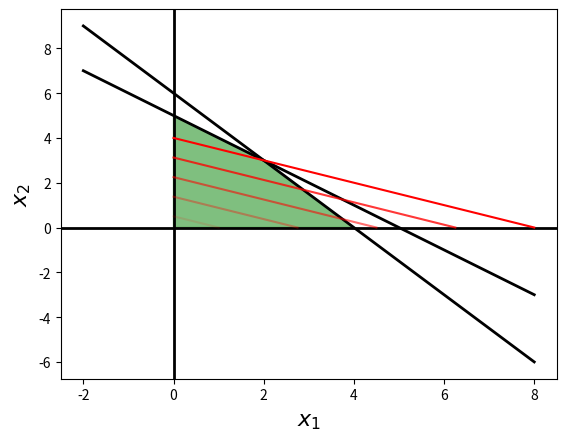

Here is the Python script that generated this plot:
import numpy as np
import scipy as sp
import matplotlib.pyplot as plt
from scipy.optimize import linprog, linear_sum_assignment

Aub = np.array([[1,1]])
bub = np.array([5])
c = np.array([1,2]) 
sol = linprog(-c, A_ub=Aub, b_ub=bub) # The solver minimizes, 
                                      # hence the minus
sol

Aub = np.array([[1,1]])
bub = np.array([5])
C1 = 2.0
c = np.array([1,C1])
bnd = np.array([[0,None],
                [0,None]])
sol = linprog(-c, A_ub = Aub, b_ub = bub, bounds = bnd)
sol

Aub = np.array([[1.0,1.0],
                [1.5,1.0]])
bub = np.array([5,6])
C1 = 2.0
c = np.array([1,C1])
bnd = np.array([[0,None],
                [0,None]])
sol = linprog(-c, A_ub = Aub, b_ub = bub, bounds = bnd)
sol

# The LP problem objects
Aub = np.array([[1.0,1.0],
                [1.5,1.0]])
bub = np.array([5,6])
c = np.array([1,2])

# Auxiliary parameters
x1Lwr = -2 # Lower bound for plotting x1
x1Uppr = 8 # Upper bound for plotting x1
ObjLevelLwr = 1 # Lower bound for objective function value
                # used to define a set of level curves (lines)
ObjLevelUppr = 8 # Upper bound for objective function value
NrLevelLines = 5 # Number of level lines to be plotted

def ComputeLevelSet(c,l,npoints=100):
    X = np.linspace(l/c[0],0,npoints)
    Y = np.linspace(0,l/c[1],npoints)
    return X,Y
def ComputeConstraint(x1,A,b):
    """Solves the line equation A[0]*x1 + A[1]*x2 = b
       for the values of x2 given a range of values for x1"""
    return b/A[1]-A[0]/A[1]*x1
def ComputeVert(A,b):
    # The implementation below is pedestrian but hopefully transparent
    x0y0 = np.zeros(2) # the origin
    x0yn = np.array([0, min(b[0]/Aub[0,1],b[1]/Aub[1,1])])
    xny0 = np.array([min(b[0]/Aub[0,0],b[1]/Aub[1,0]),0])
    xnyn = sp.linalg.solve(A,b) # The intersection of the two lines
    stk = np.vstack((x0y0,x0yn,xnyn,xny0))
    return stk[:,0],stk[:,1] # x1 and x2 respectively

x1 = np.linspace(x1Lwr,x1Uppr)
yI1 = ComputeConstraint(x1,Aub[0,:],bub[0])
yI2 = ComputeConstraint(x1,Aub[1,:],bub[1])
Xv,Yv = ComputeVert(Aub,bub)

plt.plot(x1,yI1,'k',linewidth = 2)
plt.plot(x1,yI2,'k',linewidth = 2)
plt.axvline(x=0,color='k',linewidth = 2)
plt.axhline(y=0,color='k',linewidth = 2)
plt.fill(Xv,Yv,color = 'g', alpha = 0.5)
levels = np.linspace(ObjLevelLwr,ObjLevelUppr,NrLevelLines)
for l in levels:
    xO,yO = ComputeLevelSet(c,l,npoints = x1.size)
    plt.plot(xO,yO,'r',alpha=l/max(levels))
plt.xlabel(r'$x_1$',fontsize=16)
plt.ylabel(r'$x_2$',fontsize=16)
plt.show()

def balanced_transportation_problem(a,b,C):
    import numpy as np
    import scipy as sp
    from scipy.optimize import linprog
    
    m = a.shape[0]
    n = b.shape[0]
    
    if np.any(a<0) or np.any(b<0) or np.any(C<0):
        raise Exception("Negative entries encountered.")
    if not a.shape[0] == C.shape[0]:
        raise Exception("Array shapes do not match.")
    if not b.shape[0] == C.shape[1]:
        raise Exception("Array shapes do not match.")
    if not np.sum(a) == np.sum(b):
        raise Exception("Problem is not balanced.")
     
    A_eq = np.vstack([np.array([np.roll(np.hstack([np.ones(n),np.zeros((m-1)*n)]),i) for i in range(0,m*n,n)]),
             np.tile(np.eye(n),m)])
    b_eq = np.hstack([a,b])
    c = C.flatten()
    bnd = (0,None)
    sol = linprog(c, A_eq = A_eq, b_eq = b_eq, bounds = bnd)
    if sol.status == 0:
        return (np.reshape(sol.x, C.shape),sol.message)
    else:
        return (None,sol.message)

# [redacted]

a = np.array([25,25,50])
b = np.array([15, 20, 30, 35])
C = np.array([[10, 5, 6, 7],
              [8, 2, 7, 6],
              [9, 3, 4, 8]])

x,s = balanced_transportation_problem(a,b,C)    
print("Status:",s)
print("Solution:",x,sep='\n')

# [redacted]

a = np.array([30, 80, 10, 60])
b = np.array([10, 50, 20, 80, 20])
C = np.array([[3, 4, 6, 8, 9],
              [2, 2, 4, 5, 5],
              [2, 2, 2, 3, 2],
              [3, 3, 2, 4, 2]])

x,s = balanced_transportation_problem(a,b,C)    
print("Status:",s)
print("Solution:",x,sep='\n')

cost1 = np.array([[4, 1, 3], [2, 0, 5], [3, 2, 2]])
row_ind, col_ind = linear_sum_assignment(cost1)

print('Row indexes:',row_ind)
print('Column indexes:',col_ind)

S = np.zeros_like(cost1)
S[row_ind, col_ind] = 1
print('Solution:', S, sep = "\n")

mincost = cost1[row_ind, col_ind].sum()
print('Minimum cost: %.1f' % (mincost))

cost2 = np.array([[20,25,22,28],
                 [15,18,23,17],
                 [19,17,21,24],
                 [25,23,24,24]])
row_ind, col_ind = linear_sum_assignment(cost2)

S = np.zeros_like(cost2)
S[row_ind, col_ind] = 1
print('Solution:', S, sep = "\n")

print('Minimum cost: %.1f' % (cost2[row_ind, col_ind].sum())) 

S = np.zeros_like(cost2)
S[row_ind, [0,3,1,2]] = 1
print('Candidate solution:', S, sep = "\n")

print('Associated cost: %.1f' % (cost2[row_ind, [0,3,1,2]].sum()))